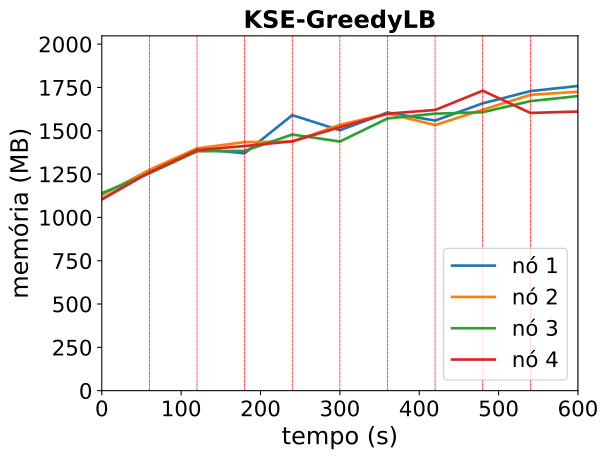

The file beside this chart, header and first rows:
timestamp, ppgcc-m02_pod_amount, ppgcc-m02_memory, ppgcc-m02_cpu, ppgcc-m03_pod_amount, ppgcc-m03_memory, ppgcc-m03_cpu, ppgcc-m04_pod_amount, ppgcc-m04_memory, ppgcc-m04_cpu, ppgcc-m05_pod_amount, ppgcc-m05_memory, ppgcc-m05_cpu
0, 10, 1131288, 88518545, 10, 1155240, 107440088, 10, 1167016, 134131524, 10, 1130180, 94833943
60, 10, 1294704, 288791115, 10, 1305852, 296922977, 10, 1284364, 255028488, 10, 1290164, 244613371
120, 2, 1428684, 422262061, 5, 1432044, 408423717, 3, 1414648, 389799868, 4, 1422032, 371563432
180, 9, 1403076, 693038730, 6, 1469268, 713578679, 8, 1417420, 687518153, 7, 1445792, 604901108
240, 4, 1628400, 822407712, 3, 1471644, 712607582, 4, 1513912, 724771304, 4, 1474040, 689056372
300, 8, 1538800, 931158077, 9, 1571272, 882050917, 7, 1472332, 866593600, 9, 1557068, 984483282
360, 2, 1644136, 1013680309, 3, 1637932, 855576015, 4, 1608820, 1011762876, 5, 1637060, 941555703
420, 7, 1596352, 1105811086, 8, 1569688, 1054858898, 7, 1637236, 1296659074, 7, 1658972, 1104440034
480, 6, 1698256, 1228019608, 8, 1660636, 1021284286, 3, 1645816, 1190234525, 5, 1773020, 1276345115
540, 7, 1770460, 1468421618, 5, 1748284, 1256134373, 7, 1711172, 1295311162, 4, 1641416, 1166038380
600, 5, 1800820, 1491427712, 6, 1766896, 1515368171, 9, 1741136, 1310857802, 7, 1649732, 1235431804
